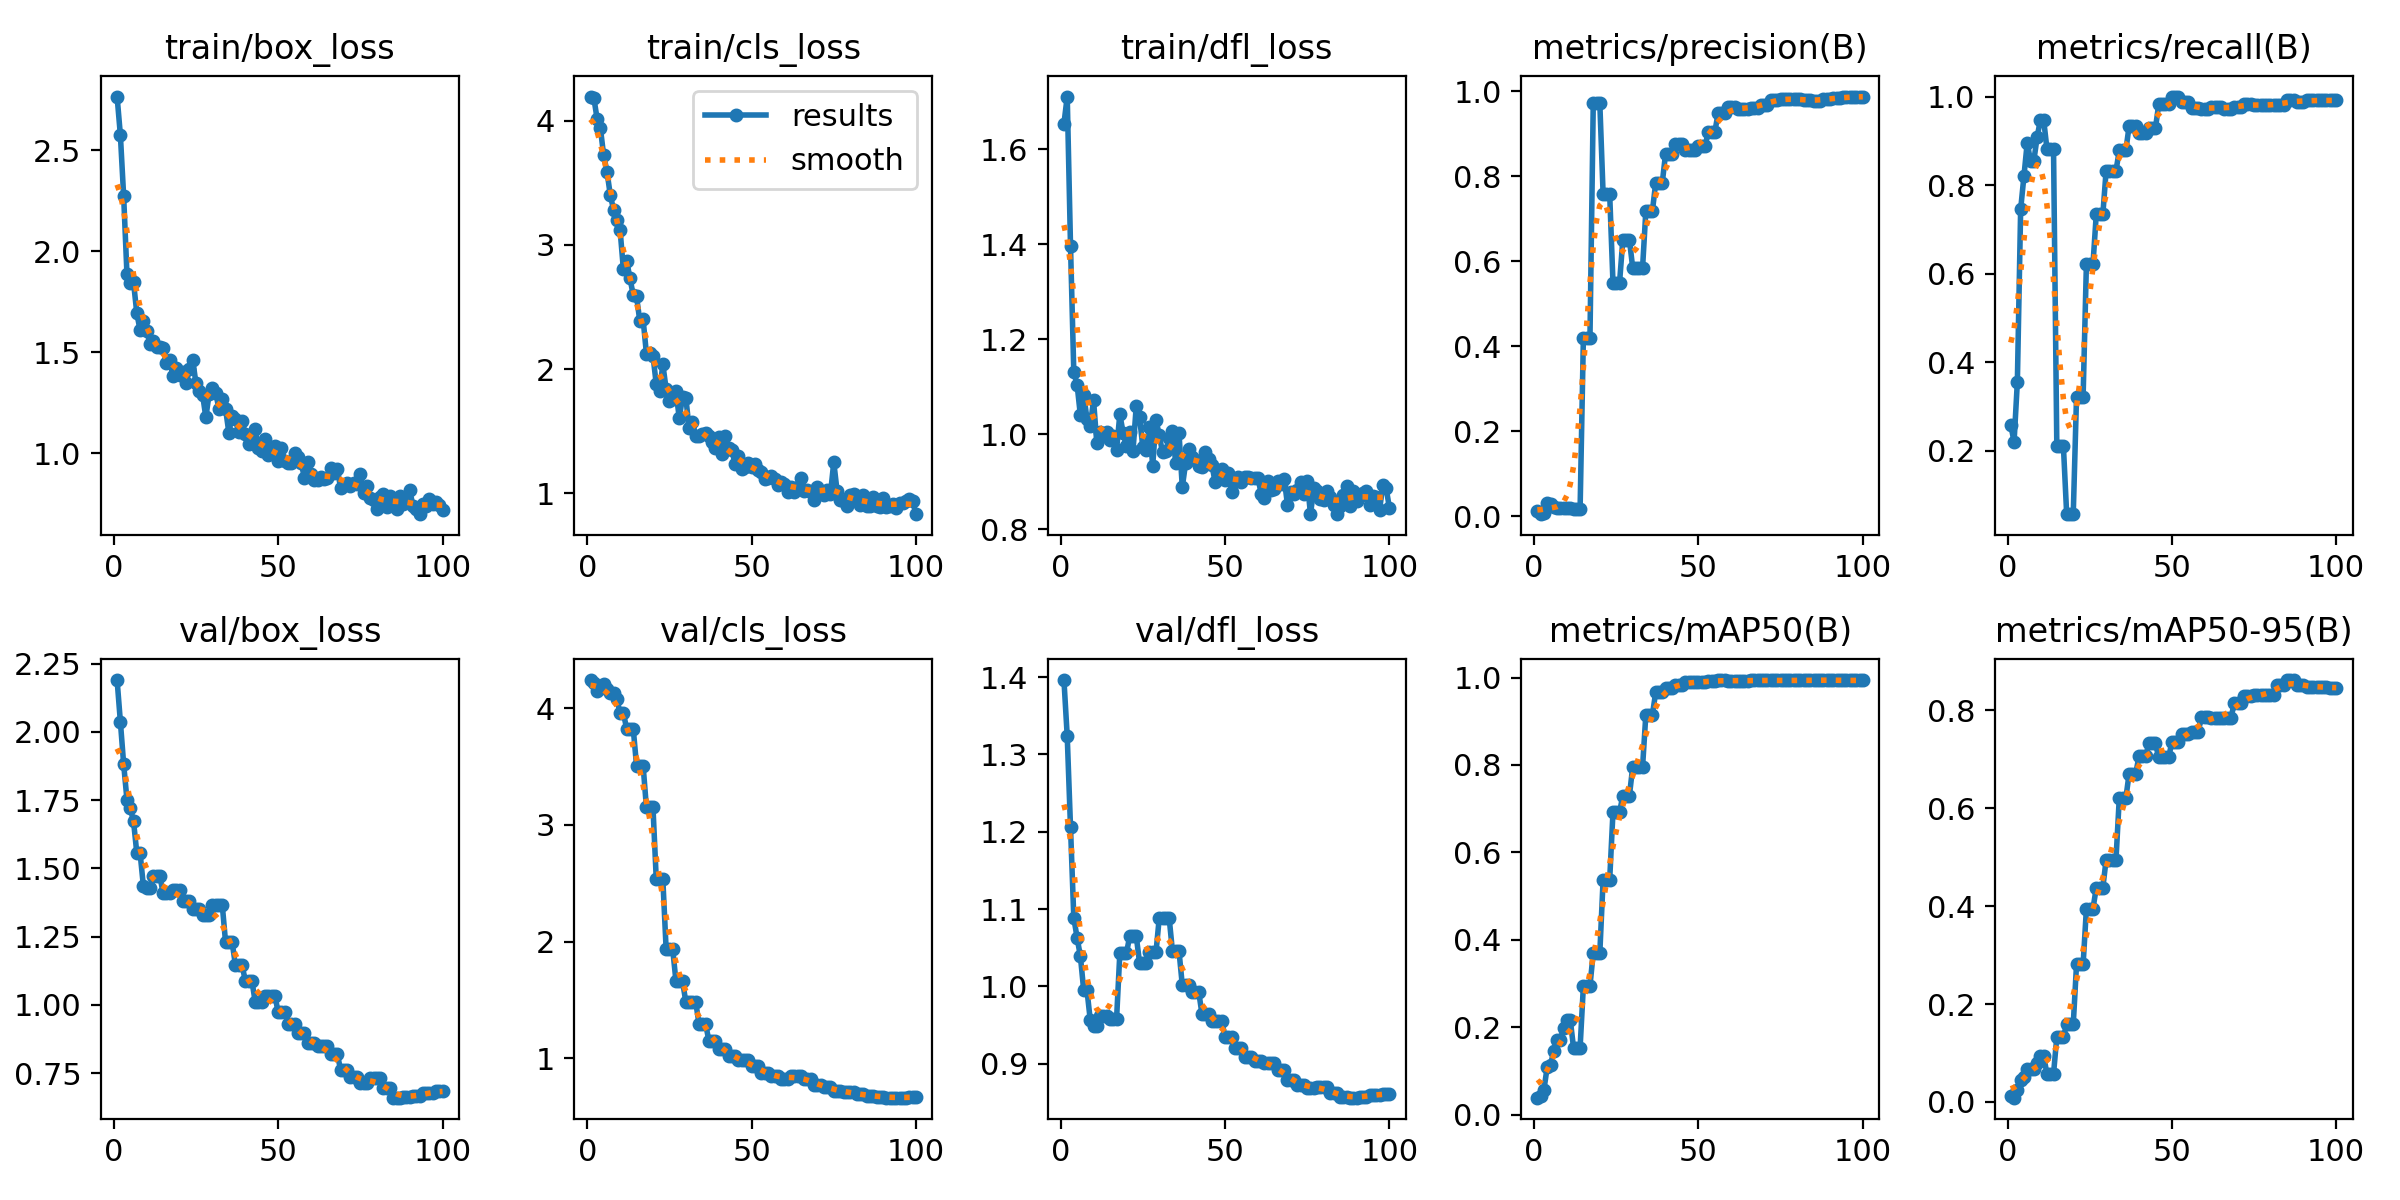

The data file committed next to this chart (first rows):
epoch, time, train/box_loss, train/cls_loss, train/dfl_loss, metrics/precision(B), metrics/recall(B), metrics/mAP50(B), metrics/mAP50-95(B), val/box_loss, val/cls_loss, val/dfl_loss, lr/pg0, lr/pg1, lr/pg2
1, 1.241, 2.767, 4.194, 1.654, 0.01322, 0.2576, 0.03945, 0.01237, 2.19, 4.242, 1.396, 4e-05, 4e-05, 4e-05
2, 1.851, 2.576, 4.186, 1.711, 0.00464, 0.22, 0.04248, 0.00882, 2.037, 4.217, 1.324, 8.9109e-05, 8.9109e-05, 8.9109e-05
3, 2.444, 2.273, 4.015, 1.396, 0.00684, 0.3559, 0.0579, 0.02391, 1.881, 4.146, 1.206, 0.0001372, 0.0001372, 0.0001372
4, 3.143, 1.888, 3.94, 1.13, 0.03183, 0.7453, 0.11, 0.04483, 1.752, 4.176, 1.089, 0.0001844, 0.0001844, 0.0001844
5, 3.757, 1.845, 3.72, 1.104, 0.02855, 0.8203, 0.1142, 0.0509, 1.721, 4.21, 1.063, 0.0002305, 0.0002305, 0.0002305
6, 4.373, 1.847, 3.591, 1.04, 0.02242, 0.8958, 0.1468, 0.06826, 1.673, 4.169, 1.039, 0.0002756, 0.0002756, 0.0002756
7, 5.024, 1.694, 3.405, 1.083, 0.01877, 0.8544, 0.1719, 0.06706, 1.556, 4.131, 0.9955, 0.0003198, 0.0003198, 0.0003198
8, 5.678, 1.61, 3.284, 1.033, 0.01877, 0.8544, 0.1719, 0.06706, 1.556, 4.131, 0.9955, 0.000363, 0.000363, 0.000363
9, 6.329, 1.653, 3.2, 1.016, 0.01859, 0.9076, 0.1995, 0.0801, 1.435, 4.077, 0.9567, 0.0004052, 0.0004052, 0.0004052
10, 6.98, 1.608, 3.119, 1.072, 0.0192, 0.9473, 0.2178, 0.09358, 1.429, 3.959, 0.9489, 0.0004463, 0.0004463, 0.0004463
11, 7.593, 1.542, 2.803, 0.9808, 0.0192, 0.9473, 0.2178, 0.09358, 1.429, 3.959, 0.9489, 0.0004865, 0.0004865, 0.0004865
12, 8.238, 1.555, 2.87, 1.004, 0.01729, 0.8816, 0.154, 0.05754, 1.472, 3.824, 0.9623, 0.0005257, 0.0005257, 0.0005257
13, 8.879, 1.525, 2.733, 0.996, 0.01729, 0.8816, 0.154, 0.05754, 1.472, 3.824, 0.9623, 0.000564, 0.000564, 0.000564
14, 9.565, 1.525, 2.595, 1.004, 0.01729, 0.8816, 0.154, 0.05754, 1.472, 3.824, 0.9623, 0.0006012, 0.0006012, 0.0006012
15, 10.25, 1.522, 2.585, 0.9883, 0.4202, 0.2105, 0.2951, 0.1329, 1.41, 3.509, 0.9574, 0.0006374, 0.0006374, 0.0006374
16, 10.89, 1.448, 2.386, 0.9955, 0.4202, 0.2105, 0.2951, 0.1329, 1.41, 3.509, 0.9574, 0.0006727, 0.0006727, 0.0006727
17, 11.5, 1.461, 2.4, 0.9666, 0.4202, 0.2105, 0.2951, 0.1329, 1.41, 3.509, 0.9574, 0.0007069, 0.0007069, 0.0007069
18, 12.11, 1.381, 2.125, 1.042, 0.9708, 0.05643, 0.3706, 0.1585, 1.421, 3.151, 1.043, 0.0007402, 0.0007402, 0.0007402
19, 12.75, 1.421, 2.13, 1.003, 0.9708, 0.05643, 0.3706, 0.1585, 1.421, 3.151, 1.043, 0.0007725, 0.0007725, 0.0007725
20, 13.34, 1.388, 2.109, 0.9748, 0.9708, 0.05643, 0.3706, 0.1585, 1.421, 3.151, 1.043, 0.0008038, 0.0008038, 0.0008038
21, 13.93, 1.402, 1.878, 1.004, 0.7574, 0.3222, 0.5378, 0.2809, 1.381, 2.535, 1.065, 0.000802, 0.000802, 0.000802
22, 14.52, 1.346, 1.822, 0.9644, 0.7574, 0.3222, 0.5378, 0.2809, 1.381, 2.535, 1.065, 0.0007921, 0.0007921, 0.0007921
23, 15.12, 1.416, 2.038, 1.06, 0.7574, 0.3222, 0.5378, 0.2809, 1.381, 2.535, 1.065, 0.0007822, 0.0007822, 0.0007822
24, 15.74, 1.463, 1.841, 1.036, 0.5493, 0.621, 0.692, 0.3946, 1.35, 1.936, 1.031, 0.0007723, 0.0007723, 0.0007723
25, 16.33, 1.346, 1.745, 0.9724, 0.5493, 0.621, 0.692, 0.3946, 1.35, 1.936, 1.031, 0.0007624, 0.0007624, 0.0007624
26, 16.92, 1.306, 1.758, 0.9663, 0.5493, 0.621, 0.692, 0.3946, 1.35, 1.936, 1.031, 0.0007525, 0.0007525, 0.0007525
27, 17.58, 1.291, 1.821, 1.015, 0.6504, 0.7337, 0.73, 0.4375, 1.33, 1.659, 1.044, 0.0007426, 0.0007426, 0.0007426
28, 18.18, 1.178, 1.605, 0.9339, 0.6504, 0.7337, 0.73, 0.4375, 1.33, 1.659, 1.044, 0.0007327, 0.0007327, 0.0007327
29, 18.81, 1.295, 1.778, 1.03, 0.6504, 0.7337, 0.73, 0.4375, 1.33, 1.659, 1.044, 0.0007228, 0.0007228, 0.0007228
30, 19.46, 1.323, 1.768, 0.9973, 0.5841, 0.8324, 0.7953, 0.4948, 1.365, 1.482, 1.089, 0.0007129, 0.0007129, 0.0007129
31, 20.12, 1.297, 1.523, 0.9619, 0.5841, 0.8324, 0.7953, 0.4948, 1.365, 1.482, 1.089, 0.000703, 0.000703, 0.000703
32, 20.73, 1.221, 1.576, 0.9648, 0.5841, 0.8324, 0.7953, 0.4948, 1.365, 1.482, 1.089, 0.0006931, 0.0006931, 0.0006931
33, 21.35, 1.271, 1.459, 0.9928, 0.5841, 0.8324, 0.7953, 0.4948, 1.365, 1.482, 1.089, 0.0006832, 0.0006832, 0.0006832
34, 21.99, 1.22, 1.461, 1.008, 0.7181, 0.8783, 0.9152, 0.6205, 1.229, 1.296, 1.046, 0.0006733, 0.0006733, 0.0006733
35, 22.61, 1.102, 1.474, 0.9395, 0.7181, 0.8783, 0.9152, 0.6205, 1.229, 1.296, 1.046, 0.0006634, 0.0006634, 0.0006634
36, 23.18, 1.187, 1.484, 1.002, 0.7181, 0.8783, 0.9152, 0.6205, 1.229, 1.296, 1.046, 0.0006535, 0.0006535, 0.0006535
37, 23.83, 1.168, 1.465, 0.8886, 0.7844, 0.9338, 0.9663, 0.6706, 1.146, 1.153, 1.002, 0.0006436, 0.0006436, 0.0006436
38, 24.49, 1.104, 1.416, 0.9386, 0.7844, 0.9338, 0.9663, 0.6706, 1.146, 1.153, 1.002, 0.0006337, 0.0006337, 0.0006337
39, 25.1, 1.158, 1.365, 0.9679, 0.7844, 0.9338, 0.9663, 0.6706, 1.146, 1.153, 1.002, 0.0006238, 0.0006238, 0.0006238
40, 25.72, 1.096, 1.454, 0.9531, 0.8526, 0.9186, 0.9763, 0.7057, 1.089, 1.077, 0.9929, 0.0006139, 0.0006139, 0.0006139
41, 26.34, 1.047, 1.321, 0.9465, 0.8526, 0.9186, 0.9763, 0.7057, 1.089, 1.077, 0.9929, 0.000604, 0.000604, 0.000604
42, 26.97, 1.07, 1.461, 0.9324, 0.8526, 0.9186, 0.9763, 0.7057, 1.089, 1.077, 0.9929, 0.0005941, 0.0005941, 0.0005941
43, 27.67, 1.119, 1.363, 0.932, 0.8761, 0.9283, 0.9833, 0.7322, 1.012, 1.017, 0.9641, 0.0005842, 0.0005842, 0.0005842
44, 28.33, 1.028, 1.345, 0.962, 0.8761, 0.9283, 0.9833, 0.7322, 1.012, 1.017, 0.9641, 0.0005743, 0.0005743, 0.0005743
45, 29.01, 1.013, 1.235, 0.9479, 0.8761, 0.9283, 0.9833, 0.7322, 1.012, 1.017, 0.9641, 0.0005644, 0.0005644, 0.0005644
46, 29.66, 1.07, 1.302, 0.9354, 0.8615, 0.9826, 0.9894, 0.7035, 1.034, 0.9825, 0.9556, 0.0005545, 0.0005545, 0.0005545
47, 30.23, 0.9927, 1.2, 0.8991, 0.8615, 0.9826, 0.9894, 0.7035, 1.034, 0.9825, 0.9556, 0.0005446, 0.0005446, 0.0005446
48, 30.82, 1.004, 1.212, 0.9174, 0.8615, 0.9826, 0.9894, 0.7035, 1.034, 0.9825, 0.9556, 0.0005347, 0.0005347, 0.0005347
49, 31.39, 1.035, 1.245, 0.9258, 0.8615, 0.9826, 0.9894, 0.7035, 1.034, 0.9825, 0.9556, 0.0005248, 0.0005248, 0.0005248
50, 32, 0.9623, 1.209, 0.9026, 0.8698, 1, 0.9895, 0.7347, 0.9727, 0.9327, 0.9342, 0.0005149, 0.0005149, 0.0005149
51, 32.62, 1.029, 1.234, 0.9185, 0.8698, 1, 0.9895, 0.7347, 0.9727, 0.9327, 0.9342, 0.000505, 0.000505, 0.000505
52, 33.17, 0.9596, 1.185, 0.8774, 0.8698, 1, 0.9895, 0.7347, 0.9727, 0.9327, 0.9342, 0.0004951, 0.0004951, 0.0004951
53, 33.79, 0.9509, 1.174, 0.9026, 0.9044, 0.9867, 0.9917, 0.752, 0.9295, 0.8757, 0.9204, 0.0004852, 0.0004852, 0.0004852
54, 34.38, 0.9523, 1.114, 0.9092, 0.9044, 0.9867, 0.9917, 0.752, 0.9295, 0.8757, 0.9204, 0.0004753, 0.0004753, 0.0004753
55, 35.04, 0.9992, 1.126, 0.8993, 0.9044, 0.9867, 0.9917, 0.752, 0.9295, 0.8757, 0.9204, 0.0004654, 0.0004654, 0.0004654
56, 35.69, 0.9817, 1.141, 0.9092, 0.949, 0.9732, 0.9933, 0.7562, 0.897, 0.8452, 0.9093, 0.0004555, 0.0004555, 0.0004555
57, 36.34, 0.9503, 1.116, 0.9109, 0.949, 0.9732, 0.9933, 0.7562, 0.897, 0.8452, 0.9093, 0.0004456, 0.0004456, 0.0004456
58, 36.94, 0.8803, 1.067, 0.907, 0.949, 0.9732, 0.9933, 0.7562, 0.897, 0.8452, 0.9093, 0.0004357, 0.0004357, 0.0004357
59, 37.59, 0.9555, 1.092, 0.9087, 0.9625, 0.9708, 0.993, 0.7856, 0.8595, 0.823, 0.9036, 0.0004258, 0.0004258, 0.0004258
60, 38.21, 0.8966, 1.077, 0.9084, 0.9625, 0.9708, 0.993, 0.7856, 0.8595, 0.823, 0.9036, 0.0004159, 0.0004159, 0.0004159
... 40 more rows
